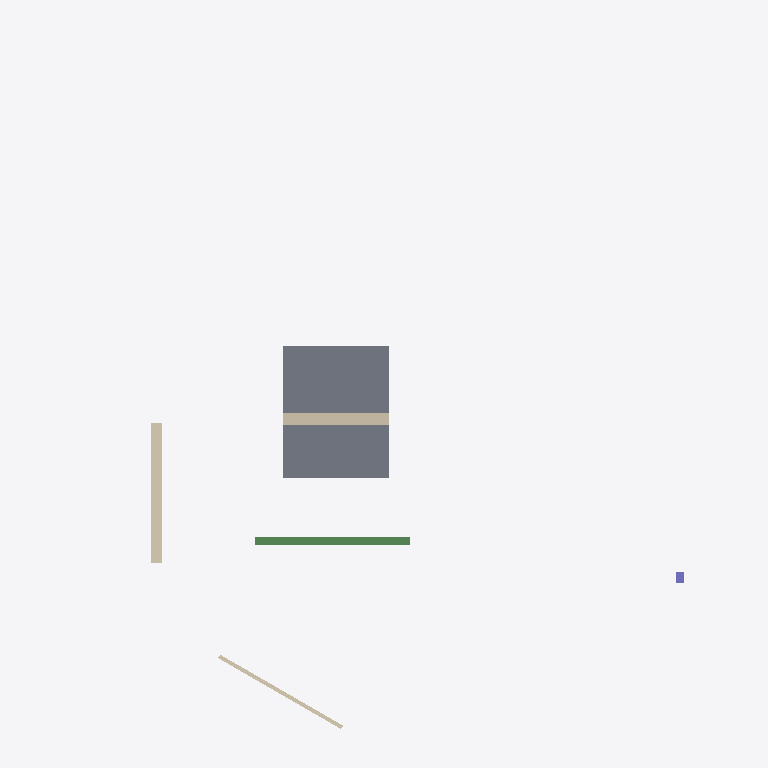
Plan cut of the same IFC building model at storey 'niv. -1' (level -3.60 m, cut at -2.20 m), seen from above with north up, elements coloured by IFC class: 3 walls (beige), 1 slab (grey), 1 beam (green), 1 column (violet). Cut surfaces are drawn darker.
Extent 27.0 m × 26.2 m × 10.8 m (x, y, z). Storeys (5): niv. -1 at -3.60 m; niv. +0 at 0.00 m; niv. +1 at 3.60 m; niv. +2 at 7.20 m; roof at 10.80 m. Elements (15): 5 IfcBeam, 3 IfcSlab, 3 IfcWall, 2 IfcWallStandardCase, 1 IfcColumn, 1 IfcFlowController.

HEADER;
FILE_DESCRIPTION(('ViewDefinition [CoordinationView_V2.0]','RevitIdentifiers [VersionGUID: 56726af1-707c-44a7-9eaa-096e54682e73, NumberOfSaves: 52]','CoordinateReference [CoordinateBase: Shared Coordinates]'),'2;1');
FILE_NAME('TEST Project 2.ifc','2025-04-16T02:04:00+08:00',(''),(''),'ODA SDAI 24.11','Autodesk Revit 25.0.2.419 (ENG) - IFC 25.0.2.419','');
FILE_SCHEMA(('IFC2X3'));
ENDSEC;
DATA;
#27=IFCPROJECT('0Af46ROfz6OefkKNdg8Hcq',#18,'0001',$,$,'Project Name','Project Status',(#22),#3400);
#54=IFCSITE('0Af46ROfz6OefkKNdg8Hcs',#18,'Default',$,$,#53,$,$,.ELEMENT.,$,$,$,$,$);
#32=IFCBUILDING('0Af46ROfz6OefkKNdg8Hcr',#18,'',$,$,#30,$,'',.ELEMENT.,$,$,$);
#36=IFCBUILDINGSTOREY('0i0xwiKcPD$QXkvXFQeR8_',#18,'niv. -1',$,'Level:RBC_00_LVL_building storey_gen_BERSnl',#35,$,'niv. -1',.ELEMENT.,-3600.0000000000005);
#39=IFCBUILDINGSTOREY('3Aw$FV5MbAufEo59pkoNgA',#18,'niv. +0',$,'Level:RBC_00_LVL_building storey_gen_BERSnl',#38,$,'niv. +0',.ELEMENT.,0.0);
#43=IFCBUILDINGSTOREY('0i0xwiKcPD$QXkvXFQeOZE',#18,'niv. +1',$,'Level:RBC_00_LVL_building storey_gen_BERSnl',#42,$,'niv. +1',.ELEMENT.,3600.0000000000005);
#47=IFCBUILDINGSTOREY('0i0xwiKcPD$QXkvXFQeRE9',#18,'niv. +2',$,'Level:RBC_00_LVL_building storey_gen_BERSnl',#46,$,'niv. +2',.ELEMENT.,7200.000000000001);
#51=IFCBUILDINGSTOREY('0ti9EyqQ1BNRnA_8WdFXmZ',#18,'roof',$,'Level:RBC_00_LVL_building storey_gen_BERSnl',#50,$,'roof',.ELEMENT.,10800.0);
#2759=IFCSLAB('0n6s1jSN59_9FDNyj6OeP2',#18,'Foundation Slab:BBE_13_SFO_SB_blinding concrete layer 50_gen_BERSen:2595787',$,'Foundation Slab:BBE_13_SFO_SB_blinding concrete layer 50_gen_BERSen',#2745,#2758,'2595787',.BASESLAB.);
#2831=IFCWALLSTANDARDCASE('0pbV8xDZf2jvkWJdfQgBsA',#18,'Basic Wall:BBE_16_WA_LIB_exterior walls concrete cast-in-situ 400_gen_BERSen:2596195',$,'Basic Wall:BBE_16_WA_LIB_exterior walls concrete cast-in-situ 400_gen_BERSen',#2819,#2830,'2596195');
#2723=IFCWALL('0n6s1jSN59_9FDNyj6OeOj',#18,'Basic Wall:BBE_16_WA_LIB_exterior walls concrete cast-in-situ 450_gen_BERSen:2595748',$,'Basic Wall:BBE_16_WA_LIB_exterior walls concrete cast-in-situ 450_gen_BERSen',#2659,#2722,'2595748');
#2799=IFCBEAM('3Hql618Ov4ivjzt_59Dtpw',#18,'BBE_28_SF_LIB_concrete beams rectangular_gen_BERSen:BBE_28_SF_LIB_concrete beams 300x600_gen_BERSen:2596051',$,'BBE_28_SF_LIB_concrete beams rectangular_gen_BERSen:BBE_28_SF_LIB_concrete beams 300x600_gen_BERSen',#2782,#2798,'2596051');
#2864=IFCWALLSTANDARDCASE('0pbV8xDZf2jvkWJdfQgBrB',#18,'Basic Wall:BBE_16_WA_LIB_500KPa perimeter insulation XPS 150_gen_BERSen:2596258',$,'Basic Wall:BBE_16_WA_LIB_500KPa perimeter insulation XPS 150_gen_BERSen',#2848,#2863,'2596258');
#2644=IFCCOLUMN('0ottfqA6n1_f$uhJErlTDT',#18,'BBE_28_SCO_EX_concrete column cast in-situ rectangular_gen_BERSen:BBE_28_SCO_EX_concrete column cast in-situ rectangular 300x400_gen_BERSen:2595544',$,'BBE_28_SCO_EX_concrete column cast in-situ rectangular_gen_BERSen:BBE_28_SCO_EX_concrete column cast in-situ rectangular 300x400_gen_BERSen',#2643,#2640,'2595544');
ENDSEC;